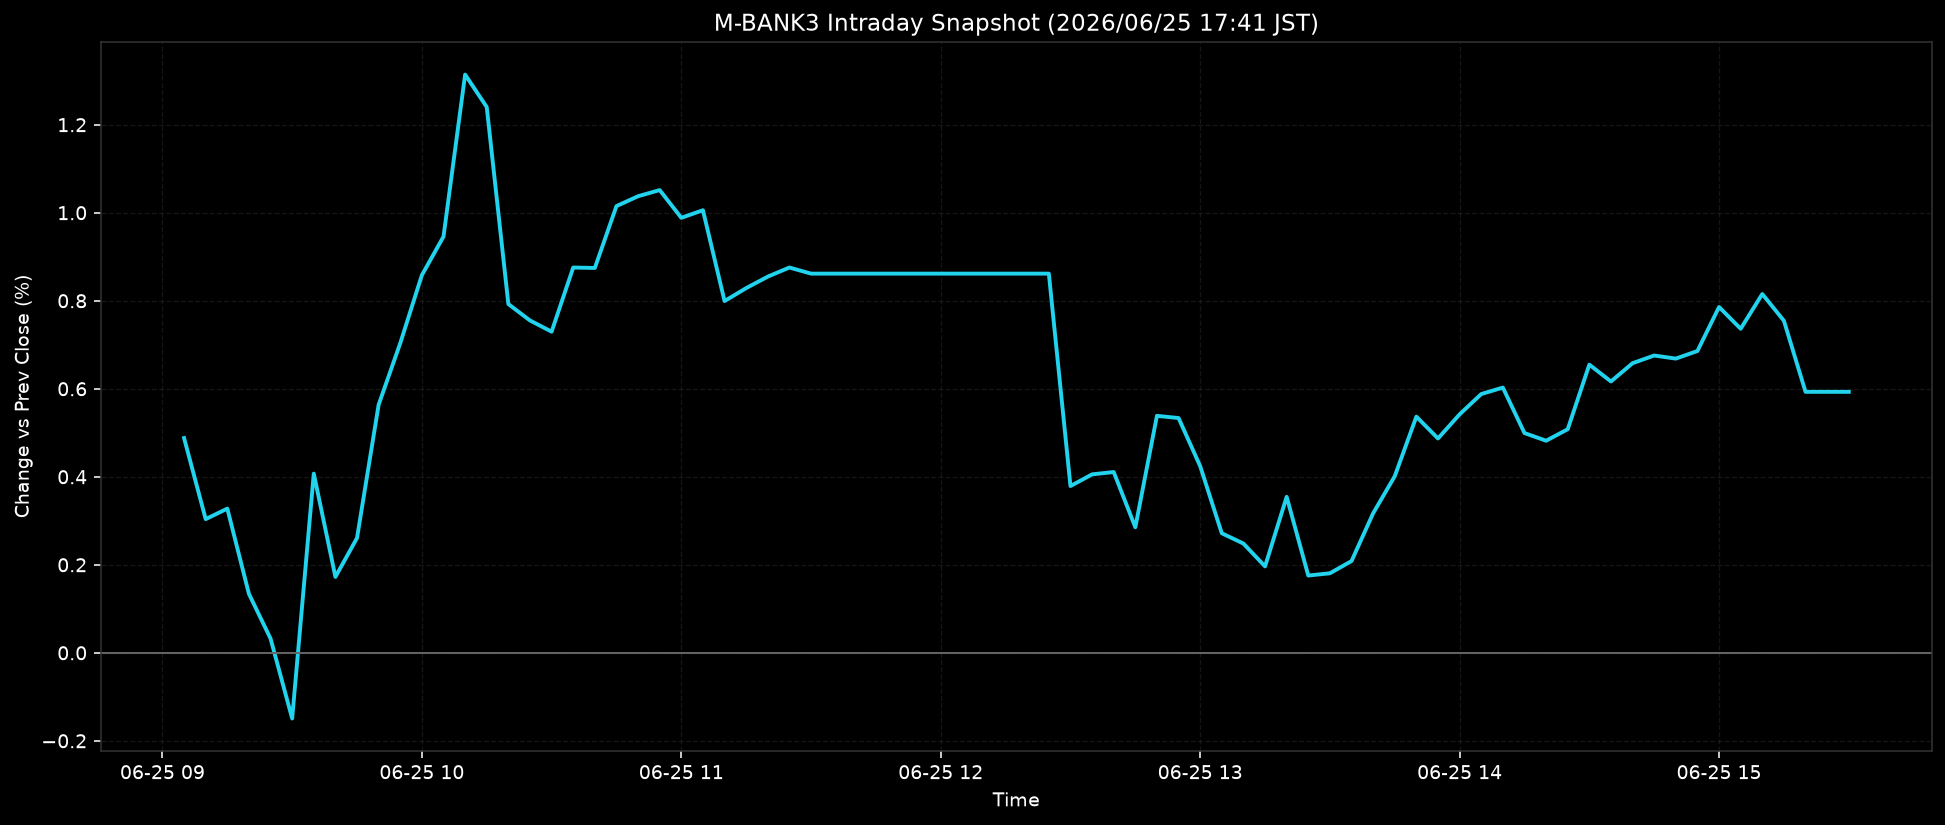

The data file committed next to this chart (first rows):
ts, pct
2026-06-25T09:05:00+0900, 0.488
2026-06-25T09:10:00+0900, 0.3038
2026-06-25T09:15:00+0900, 0.3276
2026-06-25T09:20:00+0900, 0.1339
2026-06-25T09:25:00+0900, 0.0323
2026-06-25T09:30:00+0900, -0.1494
2026-06-25T09:35:00+0900, 0.4071
2026-06-25T09:40:00+0900, 0.1725
2026-06-25T09:45:00+0900, 0.2608
2026-06-25T09:50:00+0900, 0.5637
2026-06-25T09:55:00+0900, 0.7036
2026-06-25T10:00:00+0900, 0.8582
2026-06-25T10:05:00+0900, 0.9458
2026-06-25T10:10:00+0900, 1.314
2026-06-25T10:15:00+0900, 1.24
2026-06-25T10:20:00+0900, 0.7925
2026-06-25T10:25:00+0900, 0.7552
2026-06-25T10:30:00+0900, 0.7297
2026-06-25T10:35:00+0900, 0.8755
2026-06-25T10:40:00+0900, 0.8745
2026-06-25T10:45:00+0900, 1.015
2026-06-25T10:50:00+0900, 1.038
2026-06-25T10:55:00+0900, 1.052
2026-06-25T11:00:00+0900, 0.9884
2026-06-25T11:05:00+0900, 1.006
2026-06-25T11:10:00+0900, 0.7993
2026-06-25T11:15:00+0900, 0.8287
2026-06-25T11:20:00+0900, 0.8548
2026-06-25T11:25:00+0900, 0.8755
2026-06-25T11:30:00+0900, 0.8616
2026-06-25T11:35:00+0900, 0.8616
2026-06-25T11:40:00+0900, 0.8616
2026-06-25T11:45:00+0900, 0.8616
2026-06-25T11:50:00+0900, 0.8616
2026-06-25T11:55:00+0900, 0.8616
2026-06-25T12:00:00+0900, 0.8616
2026-06-25T12:05:00+0900, 0.8616
2026-06-25T12:10:00+0900, 0.8616
2026-06-25T12:15:00+0900, 0.8616
2026-06-25T12:20:00+0900, 0.8616
2026-06-25T12:25:00+0900, 0.8616
2026-06-25T12:30:00+0900, 0.3789
2026-06-25T12:35:00+0900, 0.4055
2026-06-25T12:40:00+0900, 0.4108
2026-06-25T12:45:00+0900, 0.2852
2026-06-25T12:50:00+0900, 0.5384
2026-06-25T12:55:00+0900, 0.5334
2026-06-25T13:00:00+0900, 0.4241
2026-06-25T13:05:00+0900, 0.2716
2026-06-25T13:10:00+0900, 0.2482
2026-06-25T13:15:00+0900, 0.1963
2026-06-25T13:20:00+0900, 0.3544
2026-06-25T13:25:00+0900, 0.1756
2026-06-25T13:30:00+0900, 0.1807
2026-06-25T13:35:00+0900, 0.2084
2026-06-25T13:40:00+0900, 0.317
2026-06-25T13:45:00+0900, 0.4013
2026-06-25T13:50:00+0900, 0.5367
2026-06-25T13:55:00+0900, 0.487
2026-06-25T14:00:00+0900, 0.5418
... 18 more rows
